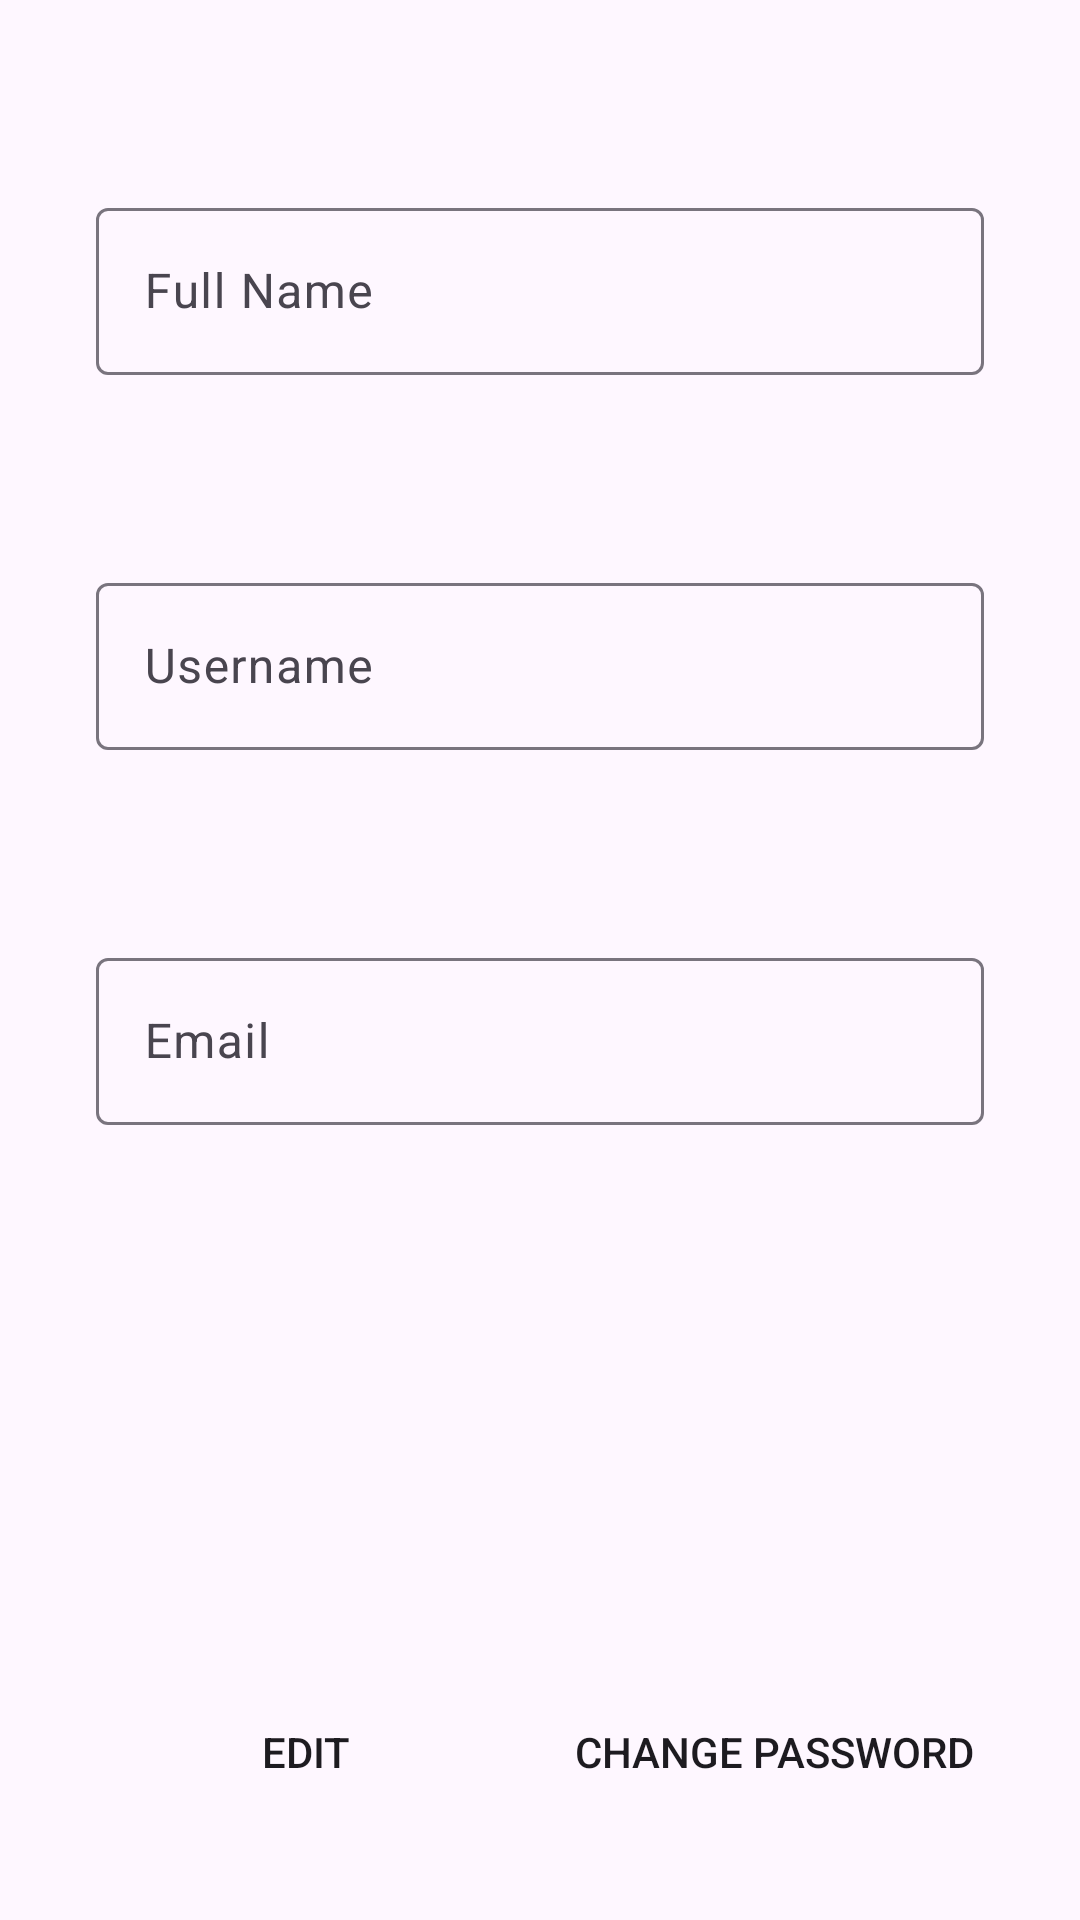

Produce the Android XML layout that renders to this screen, including the resource entries it uses.
<!-- AndroidManifest.xml: application theme Theme.BasaheroApp -->
<!-- res/layout/fragment_profile.xml -->
<?xml version="1.0" encoding="utf-8"?>
<FrameLayout xmlns:android="http://schemas.android.com/apk/res/android"
    xmlns:tools="http://schemas.android.com/tools"
    android:layout_width="match_parent"
    android:layout_height="match_parent"
    android:fitsSystemWindows="true"
    tools:context=".Profile">

    

    <LinearLayout
        android:layout_width="match_parent"
        android:layout_height="match_parent"
        android:gravity="center_horizontal"
        android:orientation="vertical"
        android:paddingStart="32dp"
        android:paddingTop="32dp"
        android:paddingEnd="32dp"
        android:paddingBottom="32dp">

        <com.google.android.material.textfield.TextInputLayout
            android:id="@+id/tilFullname"
            android:layout_width="match_parent"
            android:layout_height="wrap_content"
            android:layout_marginVertical="32dp"
            android:hint="Full Name">

            <com.google.android.material.textfield.TextInputEditText
                android:id="@+id/etFullname"
                android:layout_width="match_parent"
                android:layout_height="match_parent"
                android:clickable="false"
                android:focusable="false"
                android:focusableInTouchMode="false"
                android:inputType="text" />
        </com.google.android.material.textfield.TextInputLayout>

        <com.google.android.material.textfield.TextInputLayout
            android:id="@+id/tilUsername"
            android:layout_width="match_parent"
            android:layout_height="wrap_content"
            android:layout_marginVertical="32dp"
            android:hint="Username">

            <com.google.android.material.textfield.TextInputEditText
                android:id="@+id/etUsername"
                android:layout_width="match_parent"
                android:layout_height="match_parent"
                android:clickable="false"
                android:focusable="false"
                android:focusableInTouchMode="false"
                android:inputType="text" />
        </com.google.android.material.textfield.TextInputLayout>

        <com.google.android.material.textfield.TextInputLayout
            android:id="@+id/tilEmail"
            android:layout_width="match_parent"
            android:layout_height="wrap_content"
            android:layout_marginVertical="32dp"
            android:hint="Email">

            <com.google.android.material.textfield.TextInputEditText
                android:id="@+id/etEmail"
                android:layout_width="match_parent"
                android:layout_height="match_parent"
                android:clickable="false"
                android:focusable="false"
                android:focusableInTouchMode="false"
                android:inputType="textEmailAddress" />
        </com.google.android.material.textfield.TextInputLayout>

        <LinearLayout
            android:layout_width="match_parent"
            android:layout_height="match_parent"
            android:gravity="bottom"
            android:weightSum="2"
            android:orientation="horizontal">

            <Button
                android:id="@+id/edit"
                android:layout_width="0dp"
                android:layout_weight="1"
                android:layout_height="wrap_content"
                android:layout_gravity="bottom"
                android:background="@drawable/button"
                android:layout_marginEnd="16dp"
                android:text="Edit"/>

            <Button
                android:id="@+id/changepass"
                android:layout_width="0dp"
                android:layout_weight="1"
                android:layout_height="wrap_content"
                android:layout_gravity="bottom"
                android:background="@drawable/button"
                android:text="Change Password" />

        </LinearLayout>

    </LinearLayout>

</FrameLayout>
<!-- resources referenced by this layout -->
<resources>
  <!-- drawable button (drawable) -->
  <?xml version="1.0" encoding="utf-8"?>
  <shape xmlns:android="http://schemas.android.com/apk/res/android">
      <corners android:radius="16dp" /> 
  </shape>
  <style name="Theme.BasaheroApp" parent="Base.Theme.BasaheroApp" />
  <style name="Base.Theme.BasaheroApp" parent="Theme.Material3.Light.NoActionBar">
          
          
  
      </style>
</resources>
